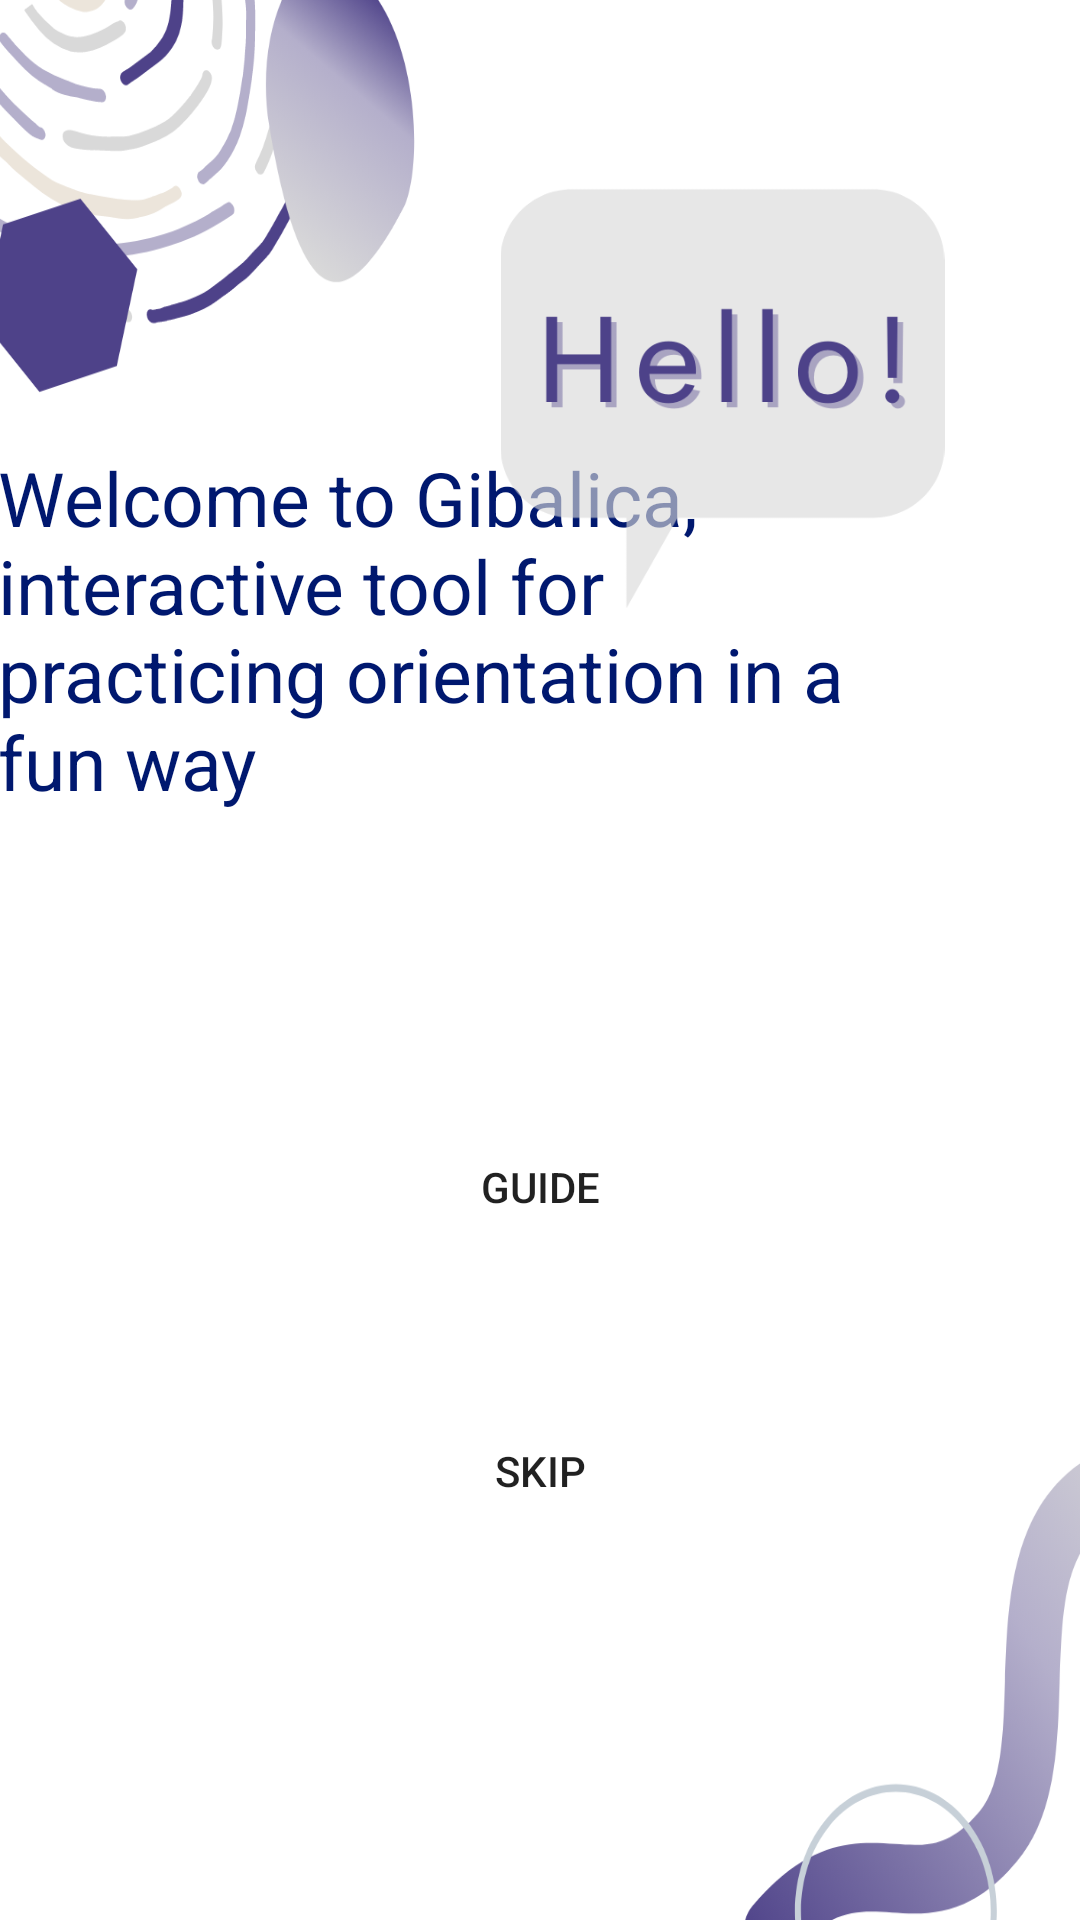

Here is an Android app screen rendered from its layout file. Give the layout XML and the strings, colors and styles it references.
<!-- AndroidManifest.xml: application theme Theme.Gibalica -->
<!-- res/layout/activity_hello.xml -->
<?xml version="1.0" encoding="utf-8"?>
<androidx.constraintlayout.widget.ConstraintLayout xmlns:android="http://schemas.android.com/apk/res/android"
    xmlns:app="http://schemas.android.com/apk/res-auto"
    xmlns:tools="http://schemas.android.com/tools"
    android:layout_width="match_parent"
    android:layout_height="match_parent"
    android:background="@drawable/background">

    <Button
        android:id="@+id/button2"
        android:layout_width="151dp"
        android:layout_height="48dp"
        android:background="@drawable/round_corner"
        android:onClick="goToHome"
        android:text="Skip"
        app:layout_constraintBottom_toBottomOf="parent"
        app:layout_constraintEnd_toEndOf="parent"
        app:layout_constraintStart_toStartOf="parent"
        app:layout_constraintTop_toBottomOf="@+id/button"
        app:layout_constraintVertical_bias="0.271" />

    <TextView
        android:id="@+id/textView4"
        android:layout_width="313dp"
        android:layout_height="151dp"
        android:layout_marginEnd="48dp"
        android:layout_marginBottom="340dp"
        android:text="Welcome to Gibalica, interactive tool for practicing orientation in a fun way"
        android:textColor="@color/darkblue"
        android:textSize="25dp"
        app:layout_constraintBottom_toBottomOf="parent"
        app:layout_constraintEnd_toEndOf="parent"
        app:layout_constraintTop_toBottomOf="@+id/imageView12"
        app:layout_constraintVertical_bias="1.0" />

    <Button
        android:id="@+id/button"
        android:layout_width="151dp"
        android:layout_height="48dp"

        android:background="@drawable/round_corner"
        android:onClick="goToGuide"
        android:text="Guide"
        app:layout_constraintBottom_toBottomOf="parent"
        app:layout_constraintEnd_toEndOf="parent"
        app:layout_constraintStart_toStartOf="parent"
        app:layout_constraintTop_toTopOf="parent"
        app:layout_constraintVertical_bias="0.628" />

    <ImageView
        android:id="@+id/imageView12"
        android:layout_width="187dp"
        android:layout_height="148dp"
        app:layout_constraintBottom_toBottomOf="parent"
        app:layout_constraintEnd_toEndOf="parent"
        app:layout_constraintHorizontal_bias="0.852"
        app:layout_constraintStart_toStartOf="parent"
        app:layout_constraintTop_toTopOf="parent"
        app:layout_constraintVertical_bias="0.111"
        app:srcCompat="@drawable/hello" />

</androidx.constraintlayout.widget.ConstraintLayout>
<!-- resources referenced by this layout -->
<resources>
  <color name="darkblue">#00186f</color>
  <!-- drawable background: png bitmap (drawable, 97719 bytes) -->
  <!-- drawable hello: png bitmap (drawable, 18353 bytes) -->
  <style name="Theme.Gibalica" parent="Theme.MaterialComponents.DayNight.DarkActionBar">
          
          <item name="colorPrimary">@color/lightblue</item>
          <item name="colorPrimaryVariant">@color/darkblue</item>
          <item name="colorOnPrimary">@color/white</item>
          
          <item name="colorSecondary">@color/lightblue</item>
          <item name="colorSecondaryVariant">@color/darkblue</item>
          <item name="colorOnSecondary">@color/white</item>
          
          <item name="android:statusBarColor" tools:targetApi="l">?attr/colorPrimaryVariant</item>
          
      </style>
  <color name="lightblue">#6668d0</color>
  <color name="white">#FFFFFFFF</color>
</resources>
